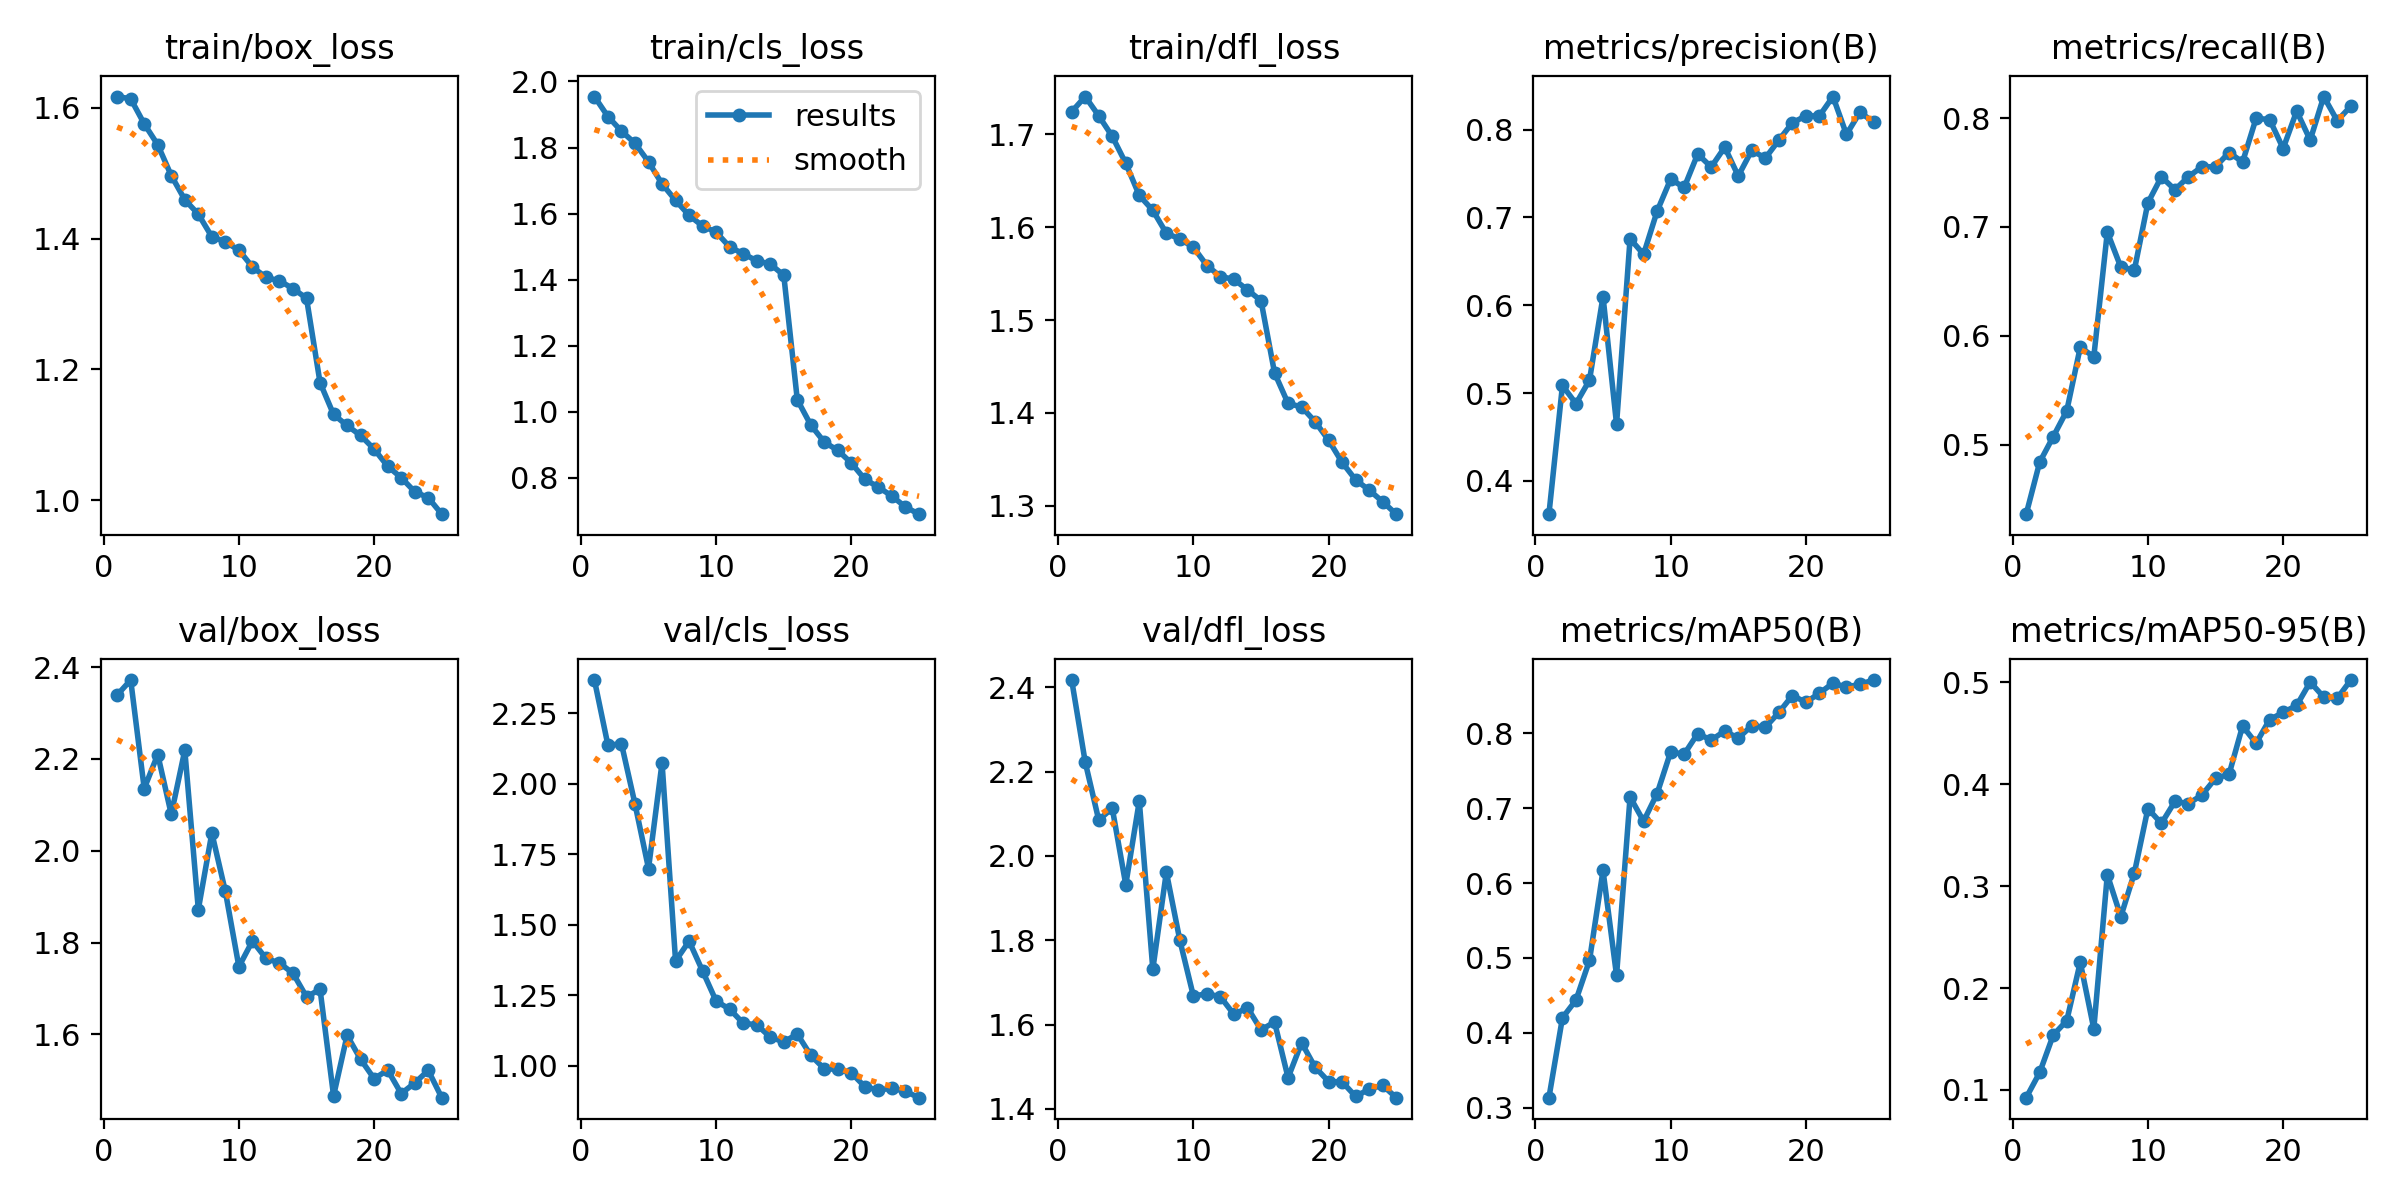

Values plotted in this chart, from the file beside it:
epoch, time, train/box_loss, train/cls_loss, train/dfl_loss, metrics/precision(B), metrics/recall(B), metrics/mAP50(B), metrics/mAP50-95(B), val/box_loss, val/cls_loss, val/dfl_loss, lr/pg0, lr/pg1, lr/pg2
1, 789.4, 1.617, 1.954, 1.724, 0.3622, 0.436, 0.3133, 0.09236, 2.339, 2.368, 2.417, 0.0006655, 0.0006655, 0.0006655
2, 1548, 1.614, 1.894, 1.741, 0.5087, 0.4839, 0.4201, 0.1171, 2.372, 2.137, 2.223, 0.001279, 0.001279, 0.001279
3, 2285, 1.576, 1.85, 1.72, 0.488, 0.5072, 0.4437, 0.1538, 2.136, 2.142, 2.085, 0.001841, 0.001841, 0.001841
4, 2962, 1.544, 1.813, 1.698, 0.5147, 0.531, 0.4967, 0.1679, 2.21, 1.929, 2.113, 0.001762, 0.001762, 0.001762
5, 3554, 1.496, 1.757, 1.669, 0.6099, 0.5895, 0.6169, 0.2253, 2.08, 1.7, 1.932, 0.001683, 0.001683, 0.001683
6, 4077, 1.46, 1.69, 1.634, 0.4646, 0.5806, 0.4766, 0.16, 2.219, 2.075, 2.13, 0.001604, 0.001604, 0.001604
7, 4661, 1.437, 1.64, 1.618, 0.6757, 0.6952, 0.715, 0.3113, 1.872, 1.372, 1.731, 0.001525, 0.001525, 0.001525
8, 5151, 1.403, 1.595, 1.594, 0.658, 0.663, 0.6826, 0.2701, 2.039, 1.442, 1.962, 0.001446, 0.001446, 0.001446
9, 5624, 1.395, 1.562, 1.587, 0.7071, 0.6605, 0.7196, 0.313, 1.911, 1.336, 1.8, 0.001366, 0.001366, 0.001366
10, 6098, 1.382, 1.544, 1.579, 0.7435, 0.7221, 0.7753, 0.3761, 1.748, 1.229, 1.668, 0.001287, 0.001287, 0.001287
11, 6564, 1.357, 1.499, 1.559, 0.734, 0.746, 0.7722, 0.3616, 1.804, 1.201, 1.673, 0.001208, 0.001208, 0.001208
12, 7058, 1.341, 1.478, 1.547, 0.7721, 0.7341, 0.7997, 0.3832, 1.766, 1.151, 1.666, 0.001129, 0.001129, 0.001129
13, 7545, 1.335, 1.457, 1.544, 0.7573, 0.7462, 0.7911, 0.381, 1.755, 1.145, 1.624, 0.00105, 0.00105, 0.00105
14, 8035, 1.324, 1.447, 1.533, 0.7799, 0.7553, 0.8032, 0.3895, 1.733, 1.102, 1.64, 0.0009704, 0.0009704, 0.0009704
15, 8536, 1.309, 1.413, 1.521, 0.7471, 0.7553, 0.7936, 0.4059, 1.682, 1.085, 1.588, 0.0008912, 0.0008912, 0.0008912
16, 9011, 1.18, 1.036, 1.443, 0.7763, 0.7684, 0.8104, 0.4098, 1.698, 1.112, 1.606, 0.000812, 0.000812, 0.000812
17, 9471, 1.131, 0.9594, 1.41, 0.7674, 0.7596, 0.8081, 0.4572, 1.466, 1.037, 1.474, 0.0007328, 0.0007328, 0.0007328
18, 9927, 1.114, 0.9077, 1.406, 0.7879, 0.7998, 0.8279, 0.4403, 1.598, 0.9893, 1.557, 0.0006536, 0.0006536, 0.0006536
19, 10380, 1.099, 0.8827, 1.391, 0.8077, 0.7987, 0.8506, 0.4635, 1.546, 0.9877, 1.499, 0.0005744, 0.0005744, 0.0005744
20, 10831, 1.078, 0.8443, 1.371, 0.8155, 0.772, 0.8416, 0.4705, 1.504, 0.9745, 1.465, 0.0004952, 0.0004952, 0.0004952
21, 11281, 1.052, 0.7951, 1.347, 0.8155, 0.8065, 0.8537, 0.4774, 1.522, 0.9257, 1.464, 0.000416, 0.000416, 0.000416
22, 11739, 1.034, 0.7715, 1.328, 0.8375, 0.7798, 0.8672, 0.5004, 1.471, 0.9137, 1.43, 0.0003368, 0.0003368, 0.0003368
23, 12208, 1.013, 0.7442, 1.317, 0.7944, 0.8198, 0.8619, 0.4856, 1.494, 0.9208, 1.447, 0.0002576, 0.0002576, 0.0002576
24, 12674, 1.004, 0.7113, 1.304, 0.8198, 0.7975, 0.8657, 0.4844, 1.522, 0.909, 1.456, 0.0001784, 0.0001784, 0.0001784
25, 13131, 0.9783, 0.6896, 1.291, 0.8084, 0.8109, 0.8713, 0.5023, 1.462, 0.8869, 1.427, 9.92e-05, 9.92e-05, 9.92e-05
